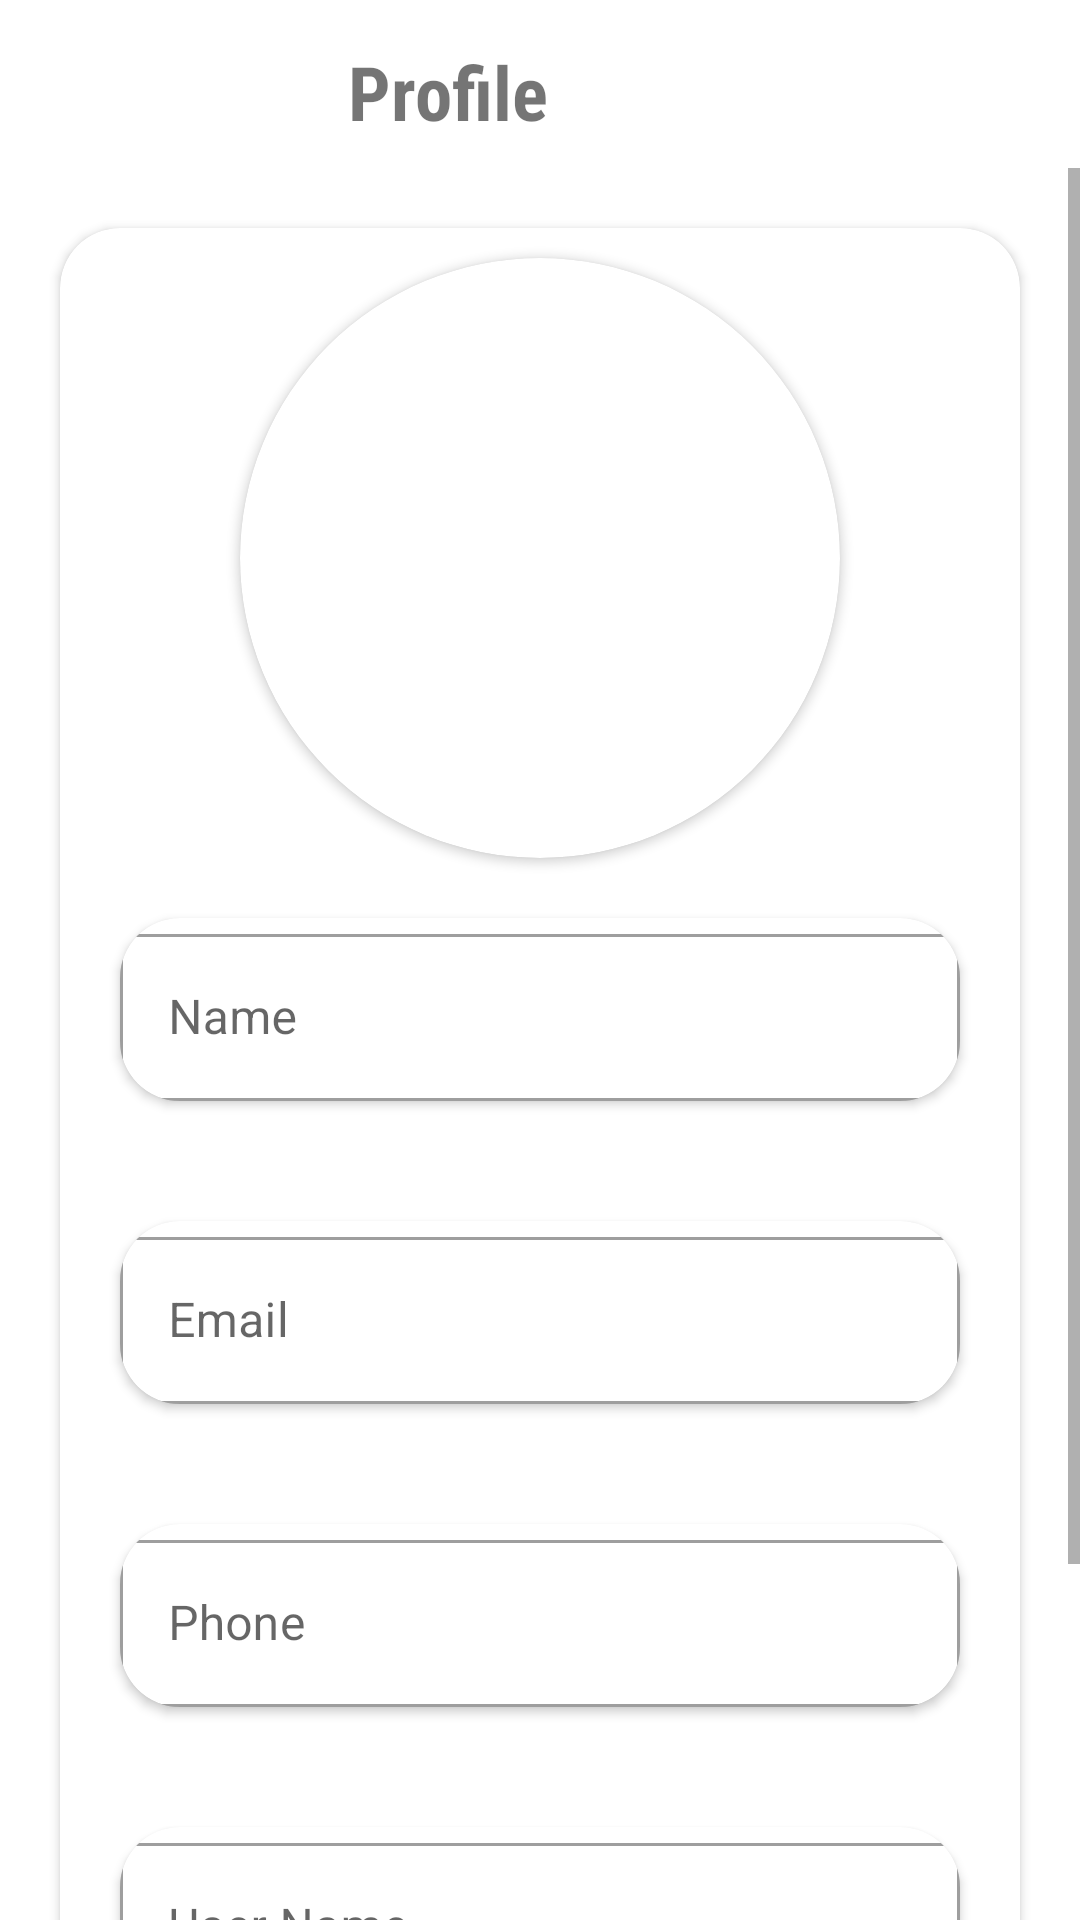

Write the Android layout XML for this screen, with the resource values it uses.
<!-- AndroidManifest.xml: application theme Theme.BULL_PROJECT -->
<!-- res/layout/activity_user_profile.xml -->
<?xml version="1.0" encoding="utf-8"?>
<LinearLayout xmlns:android="http://schemas.android.com/apk/res/android"
    xmlns:app="http://schemas.android.com/apk/res-auto"
    xmlns:tools="http://schemas.android.com/tools"
    android:layout_width="match_parent"
    android:layout_height="match_parent"
    android:orientation="vertical"

    tools:context=".user_profile">



    <com.google.android.material.appbar.AppBarLayout
        android:layout_width="match_parent"
        android:layout_height="wrap_content"
        android:background="#00000000"
        >

        <androidx.appcompat.widget.Toolbar
            app:titleTextColor="@color/white"
            android:id="@+id/toolbar"
            android:layout_width="match_parent"
            android:layout_height="?attr/actionBarSize"
            android:background="#00020202"
            >

            <RelativeLayout
                android:layout_width="match_parent"
                android:layout_height="wrap_content"
                >

                <TextView
                    android:layout_width="wrap_content"
                    android:layout_height="wrap_content"
                    android:textSize="25dp"
                    android:layout_marginTop="5dp"
                    android:layout_marginLeft="100dp"
                    android:text="Profile"
                    android:layout_gravity="center"
                    android:textStyle="bold"
                    android:fontFamily="sans-serif-condensed"/>

            </RelativeLayout>

        </androidx.appcompat.widget.Toolbar>

    </com.google.android.material.appbar.AppBarLayout>

    <ScrollView
        android:layout_width="match_parent"
        android:layout_height="wrap_content"
        >

        <LinearLayout
            android:layout_width="match_parent"
            android:layout_height="wrap_content"
            android:orientation="vertical">


            <androidx.cardview.widget.CardView
                android:id="@+id/majid_about"
                android:layout_width="match_parent"
                android:layout_height="wrap_content"
                android:layout_margin="20dp"
                android:elevation="20dp"
                app:cardCornerRadius="20dp"
                android:outlineAmbientShadowColor="@color/black">

                <LinearLayout
                    android:layout_width="match_parent"
                    android:layout_height="wrap_content"
                    android:orientation="vertical">

                    <androidx.cardview.widget.CardView
                        android:layout_width="200dp"
                        android:layout_marginTop="10dp"
                        android:layout_height="200dp"
                        android:layout_gravity="center"
                        app:cardCornerRadius="200dp"

                        >
                        <ImageView
                            android:layout_width="match_parent"
                            android:layout_height="wrap_content"
                            android:src="@drawable/avattaaaaaaar"
                            android:scaleType="fitXY"/>

                    </androidx.cardview.widget.CardView>


                    <androidx.cardview.widget.CardView
                        android:id="@+id/card_1"
                        android:layout_width="match_parent"
                        android:layout_height="wrap_content"
                        android:layout_margin="20dp"
                        android:elevation="20dp"
                        app:cardCornerRadius="20dp"
                        android:outlineAmbientShadowColor="@color/black">

                        <LinearLayout
                            android:layout_width="match_parent"
                            android:layout_height="wrap_content"
                            android:orientation="vertical">


                            <com.google.android.material.textfield.TextInputLayout
                                android:layout_width="match_parent"
                                android:layout_height="wrap_content"
                                android:id="@+id/username"
                                style="@style/Widget.MaterialComponents.TextInputLayout.OutlinedBox"
                                android:hint="Name"
                                >
                                <com.google.android.material.textfield.TextInputEditText
                                    android:layout_width="match_parent"
                                    android:id="@+id/profile_name"
                                    android:focusable="false"
                                    android:layout_height="wrap_content">

                                </com.google.android.material.textfield.TextInputEditText>

                            </com.google.android.material.textfield.TextInputLayout>


                        </LinearLayout>

                    </androidx.cardview.widget.CardView>

                    <androidx.cardview.widget.CardView
                        android:id="@+id/card_2"
                        android:layout_width="match_parent"
                        android:layout_height="wrap_content"
                        android:layout_margin="20dp"
                        android:elevation="20dp"
                        app:cardCornerRadius="20dp"
                        android:outlineAmbientShadowColor="@color/black">

                        <LinearLayout
                            android:layout_width="match_parent"
                            android:layout_height="wrap_content"
                            android:orientation="vertical">


                            <com.google.android.material.textfield.TextInputLayout
                                android:layout_width="match_parent"
                                android:layout_height="wrap_content"
                                android:id="@+id/profile_email"
                                style="@style/Widget.MaterialComponents.TextInputLayout.OutlinedBox"
                                android:hint="Email"
                                >
                                <com.google.android.material.textfield.TextInputEditText
                                    android:layout_width="match_parent"
                                    android:id="@+id/profile_email1"
                                    android:focusable="false"
                                    android:layout_height="wrap_content">

                                </com.google.android.material.textfield.TextInputEditText>

                            </com.google.android.material.textfield.TextInputLayout>


                        </LinearLayout>

                    </androidx.cardview.widget.CardView>

                    <androidx.cardview.widget.CardView
                        android:id="@+id/card_3"
                        android:layout_width="match_parent"
                        android:layout_height="wrap_content"
                        android:layout_margin="20dp"
                        android:elevation="20dp"
                        app:cardCornerRadius="20dp"
                        android:outlineAmbientShadowColor="@color/black">

                        <LinearLayout
                            android:layout_width="match_parent"
                            android:layout_height="wrap_content"
                            android:orientation="vertical">


                            <com.google.android.material.textfield.TextInputLayout
                                android:layout_width="match_parent"
                                android:layout_height="wrap_content"

                                style="@style/Widget.MaterialComponents.TextInputLayout.OutlinedBox"
                                android:hint="Phone"
                                >

                                <com.google.android.material.textfield.TextInputEditText
                                    android:id="@+id/profile_phone"
                                    android:layout_width="match_parent"
                                    android:focusable="false"
                                    android:layout_height="wrap_content">

                                </com.google.android.material.textfield.TextInputEditText>

                            </com.google.android.material.textfield.TextInputLayout>


                        </LinearLayout>

                    </androidx.cardview.widget.CardView>

                    <androidx.cardview.widget.CardView
                        android:id="@+id/card_4"
                        android:layout_width="match_parent"
                        android:layout_height="wrap_content"
                        android:layout_margin="20dp"
                        android:elevation="20dp"
                        app:cardCornerRadius="20dp"
                        android:outlineAmbientShadowColor="@color/black">

                        <LinearLayout
                            android:layout_width="match_parent"
                            android:layout_height="wrap_content"
                            android:orientation="vertical">


                            <com.google.android.material.textfield.TextInputLayout
                                android:layout_width="match_parent"
                                android:layout_height="wrap_content"

                                style="@style/Widget.MaterialComponents.TextInputLayout.OutlinedBox"
                                android:hint="User Name"
                                >
                                <com.google.android.material.textfield.TextInputEditText
                                    android:id="@+id/profile_address"
                                    android:layout_width="match_parent"
                                    android:focusable="false"
                                    android:layout_height="wrap_content">

                                </com.google.android.material.textfield.TextInputEditText>

                            </com.google.android.material.textfield.TextInputLayout>


                        </LinearLayout>

                    </androidx.cardview.widget.CardView>




                </LinearLayout>
            </androidx.cardview.widget.CardView>






            >





























            <androidx.cardview.widget.CardView
                android:id="@+id/application_type"
                android:layout_width="match_parent"
                android:layout_height="wrap_content"
                android:layout_margin="20dp"
                android:elevation="20dp"
                app:cardCornerRadius="20dp"
                android:outlineAmbientShadowColor="@color/black">

                <LinearLayout
                    android:layout_width="match_parent"
                    android:layout_height="wrap_content"
                    android:orientation="vertical">


                    <TextView
                        android:layout_width="wrap_content"
                        android:layout_height="wrap_content"
                        android:textSize="14dp"
                        android:paddingTop="10dp"
                        android:paddingBottom="10dp"
                        android:text="©2021 SSM College of Engineering."
                        android:layout_gravity="center"
                        android:paddingLeft="10dp"
                        android:textColor="#484a49"
                        android:fontFamily="sans-serif-medium"/>


                </LinearLayout>


            </androidx.cardview.widget.CardView>


        </LinearLayout>


    </ScrollView>


</LinearLayout>
<!-- resources referenced by this layout -->
<resources>
  <style name="Theme.BULL_PROJECT" parent="Theme.MaterialComponents.DayNight.NoActionBar">
          //NOActionBar is used to hide stsus bar
          
          <item name="colorPrimary">@color/purple_500</item>
          <item name="colorPrimaryVariant">@color/purple_700</item>
          <item name="colorOnPrimary">@color/white</item>
          
          <item name="colorSecondary">@color/teal_200</item>
          <item name="colorSecondaryVariant">@color/teal_700</item>
          <item name="colorOnSecondary">@color/black</item>
          
          <item name="android:statusBarColor" tools:targetApi="l">?attr/colorPrimaryVariant</item>
          
          <item name="android:windowContentTransitions">true</item>
      </style>
  <!-- not gathered from this repository: default colours our renderer supplied (Android Studio template values) -->
  <color name="purple_500">#FF6200EE</color>
  <color name="purple_700">#FF3700B3</color>
  <color name="teal_200">#FF03DAC5</color>
  <color name="teal_700">#FF018786</color>
  <color name="black">#FF000000</color>
  <color name="white">#FFFFFFFF</color>
</resources>
